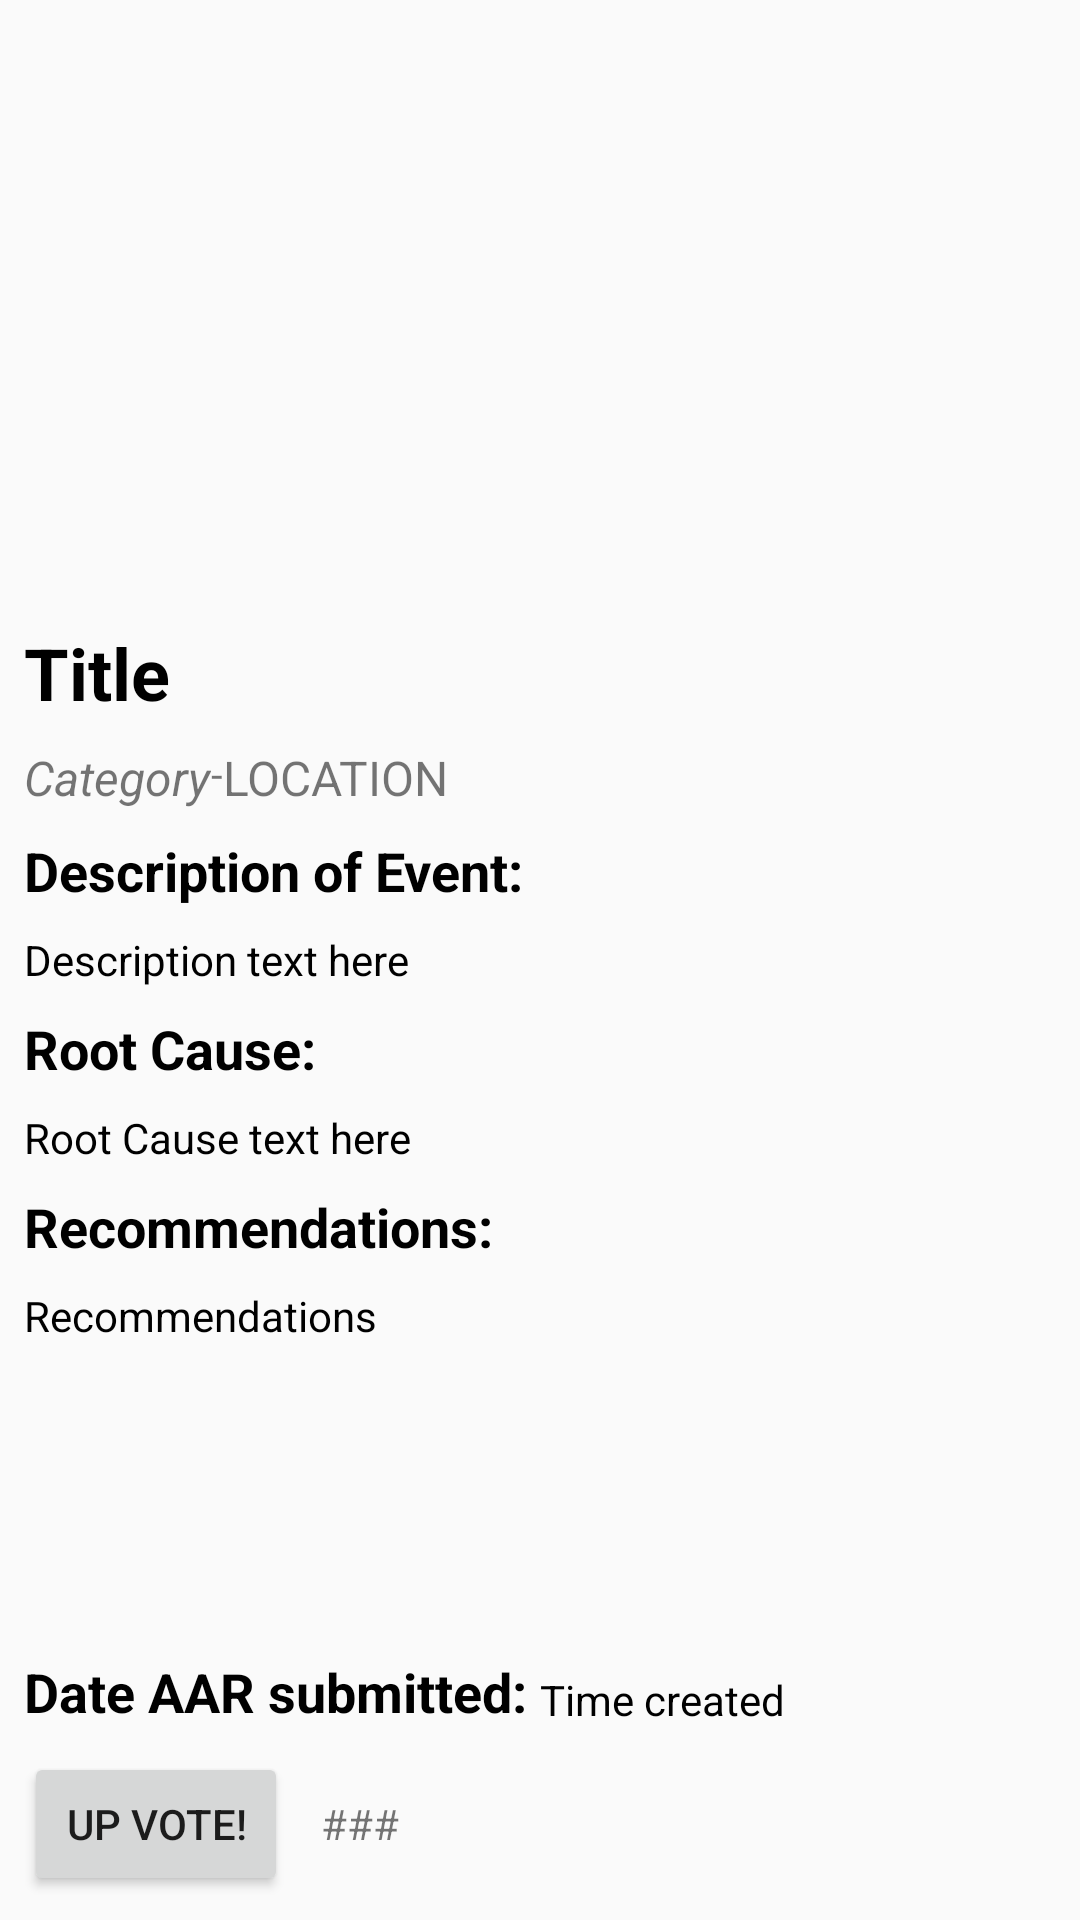

Write the Android layout XML for this screen, with the resource values it uses.
<!-- AndroidManifest.xml: activity theme Theme.AppCompat.Light.NoActionBar -->
<!-- res/layout/activity_aar_detail.xml -->
<?xml version="1.0" encoding="utf-8"?>
<RelativeLayout xmlns:android="http://schemas.android.com/apk/res/android"
    xmlns:app="http://schemas.android.com/apk/res-auto"
    android:orientation="vertical" android:layout_width="match_parent"
    android:layout_height="match_parent"
    >

    <RelativeLayout
        android:id="@+id/aar_top_card"
        android:layout_width="match_parent"
        android:layout_height="wrap_content">

        <ImageView
            android:id="@+id/aar_image_view"
            android:layout_width="match_parent"
            android:layout_height="200dp"
            android:scaleType="centerCrop"
            android:src="@drawable/food_1"
            />

        
        <ImageView
            android:id="@+id/aar_back_button"
            android:layout_width="wrap_content"
            android:layout_height="wrap_content"
            android:background="?attr/selectableItemBackground"
            android:layout_marginTop="16dp"
            app:srcCompat="@drawable/ic_close_white_24px" />

    </RelativeLayout>

    <RelativeLayout
        android:id="@+id/aar_bottom_card"
        android:layout_width="match_parent"
        android:layout_height="wrap_content"
        android:layout_below="@+id/aar_top_card"
        android:layout_margin="8dp"
        >

        <TextView
            android:id="@+id/title_text_view"
            android:layout_width="wrap_content"
            android:layout_height="wrap_content"
            android:textStyle="bold"
            android:textSize="24dp"
            android:paddingBottom="8dp"
            android:textColor="@android:color/black"
            android:text="Title"
            />

        <TextView
            android:id="@+id/category_text_view"
            android:layout_width="wrap_content"
            android:layout_height="wrap_content"
            android:layout_below="@id/title_text_view"
            android:textSize="16dp"
            android:textStyle="italic"
            android:text="Category"

            />
        <TextView
            android:id="@+id/divider"
            android:layout_width="wrap_content"
            android:layout_height="wrap_content"
            android:text="-"
            android:layout_toRightOf="@+id/category_text_view"
            android:layout_below="@id/title_text_view"
            />

        <TextView
            android:id="@+id/location_text_view"
            android:layout_width="wrap_content"
            android:layout_height="wrap_content"
            android:layout_below="@id/title_text_view"
            android:layout_toRightOf="@id/divider"
            android:textSize="16dp"
            android:text="LOCATION"

            />

        <TextView
            android:id="@+id/description_name"
            android:layout_width="match_parent"
            android:layout_height="wrap_content"
            android:layout_below="@id/location_text_view"
            style="@style/DetailNameStyle"
            android:paddingTop="8dp"
            android:text="Description of Event: "
            />


        <TextView
            android:id="@+id/description_text_view"
            android:layout_width="wrap_content"
            android:layout_height="wrap_content"
            android:text="Description text here"
            android:layout_below="@+id/description_name"
            style="@style/DetailTextStyle"

            />

        <TextView
            android:id="@+id/cause_name"
            android:layout_width="match_parent"
            android:layout_height="wrap_content"
            android:layout_below="@id/description_text_view"
            style="@style/DetailNameStyle"
            android:text="Root Cause: "
            />

        <TextView
            android:id="@+id/cause_text_view"
            android:layout_width="match_parent"
            android:layout_height="wrap_content"
            android:layout_below="@+id/cause_name"
            style="@style/DetailTextStyle"
            android:text="Root Cause text here"
            />

        <TextView
            android:id="@+id/recommendations_name"
            android:layout_width="wrap_content"
            android:layout_height="wrap_content"
            android:layout_below="@id/cause_text_view"
            style="@style/DetailNameStyle"
            android:text="Recommendations: "
            />

        <TextView
            android:id="@+id/recommendations_text_view"
            android:layout_width="wrap_content"
            android:layout_height="wrap_content"
            android:layout_below="@id/recommendations_name"
            style="@style/DetailTextStyle"
            android:text="Recommendations"
            />

        <TextView
            android:id="@+id/time_name"
            android:layout_width="wrap_content"
            android:layout_height="wrap_content"
            android:layout_above="@+id/up_vote_button"
            style="@style/DetailNameStyle"
            android:text="Date AAR submitted: "
            />

        <TextView
            android:id="@+id/time_view"
            android:layout_width="wrap_content"
            android:layout_height="wrap_content"
            android:layout_above="@id/up_vote_button"
            android:layout_toRightOf="@id/time_name"
            style="@style/DetailTextStyle"
            android:text="Time created"
            />

        <Button
            android:id="@+id/up_vote_button"
            android:layout_width="88dp"
            android:layout_height="48dp"
            android:layout_alignParentBottom="true"
            android:text="Up Vote!"
            />

        <TextView
            android:id="@+id/up_votes_view"
            android:layout_width="48dp"
            android:layout_height="48dp"
            android:gravity="center"
            android:layout_alignParentBottom="true"
            android:layout_toRightOf="@id/up_vote_button"
            android:text="###"
            />

    </RelativeLayout>


</RelativeLayout>
<!-- resources referenced by this layout -->
<resources>
  <style name="DetailNameStyle">
          <item name="android:layout_width">match_parent</item>
          <item name="android:layout_height">wrap_content</item>
          <item name="android:paddingBottom">8dp</item>
          <item name="android:textColor">@android:color/black</item>
          <item name="android:textStyle">bold</item>
          <item name="android:textAppearance">?android:textAppearanceMedium</item>
      </style>
  <style name="DetailTextStyle">
          <item name="android:layout_width">match_parent</item>
          <item name="android:layout_height">wrap_content</item>
          <item name="android:paddingBottom">8dp</item>
          <item name="android:textColor">@android:color/black</item>
          <item name="android:textAppearance">?android:textAppearanceSmall</item>
      </style>
</resources>
